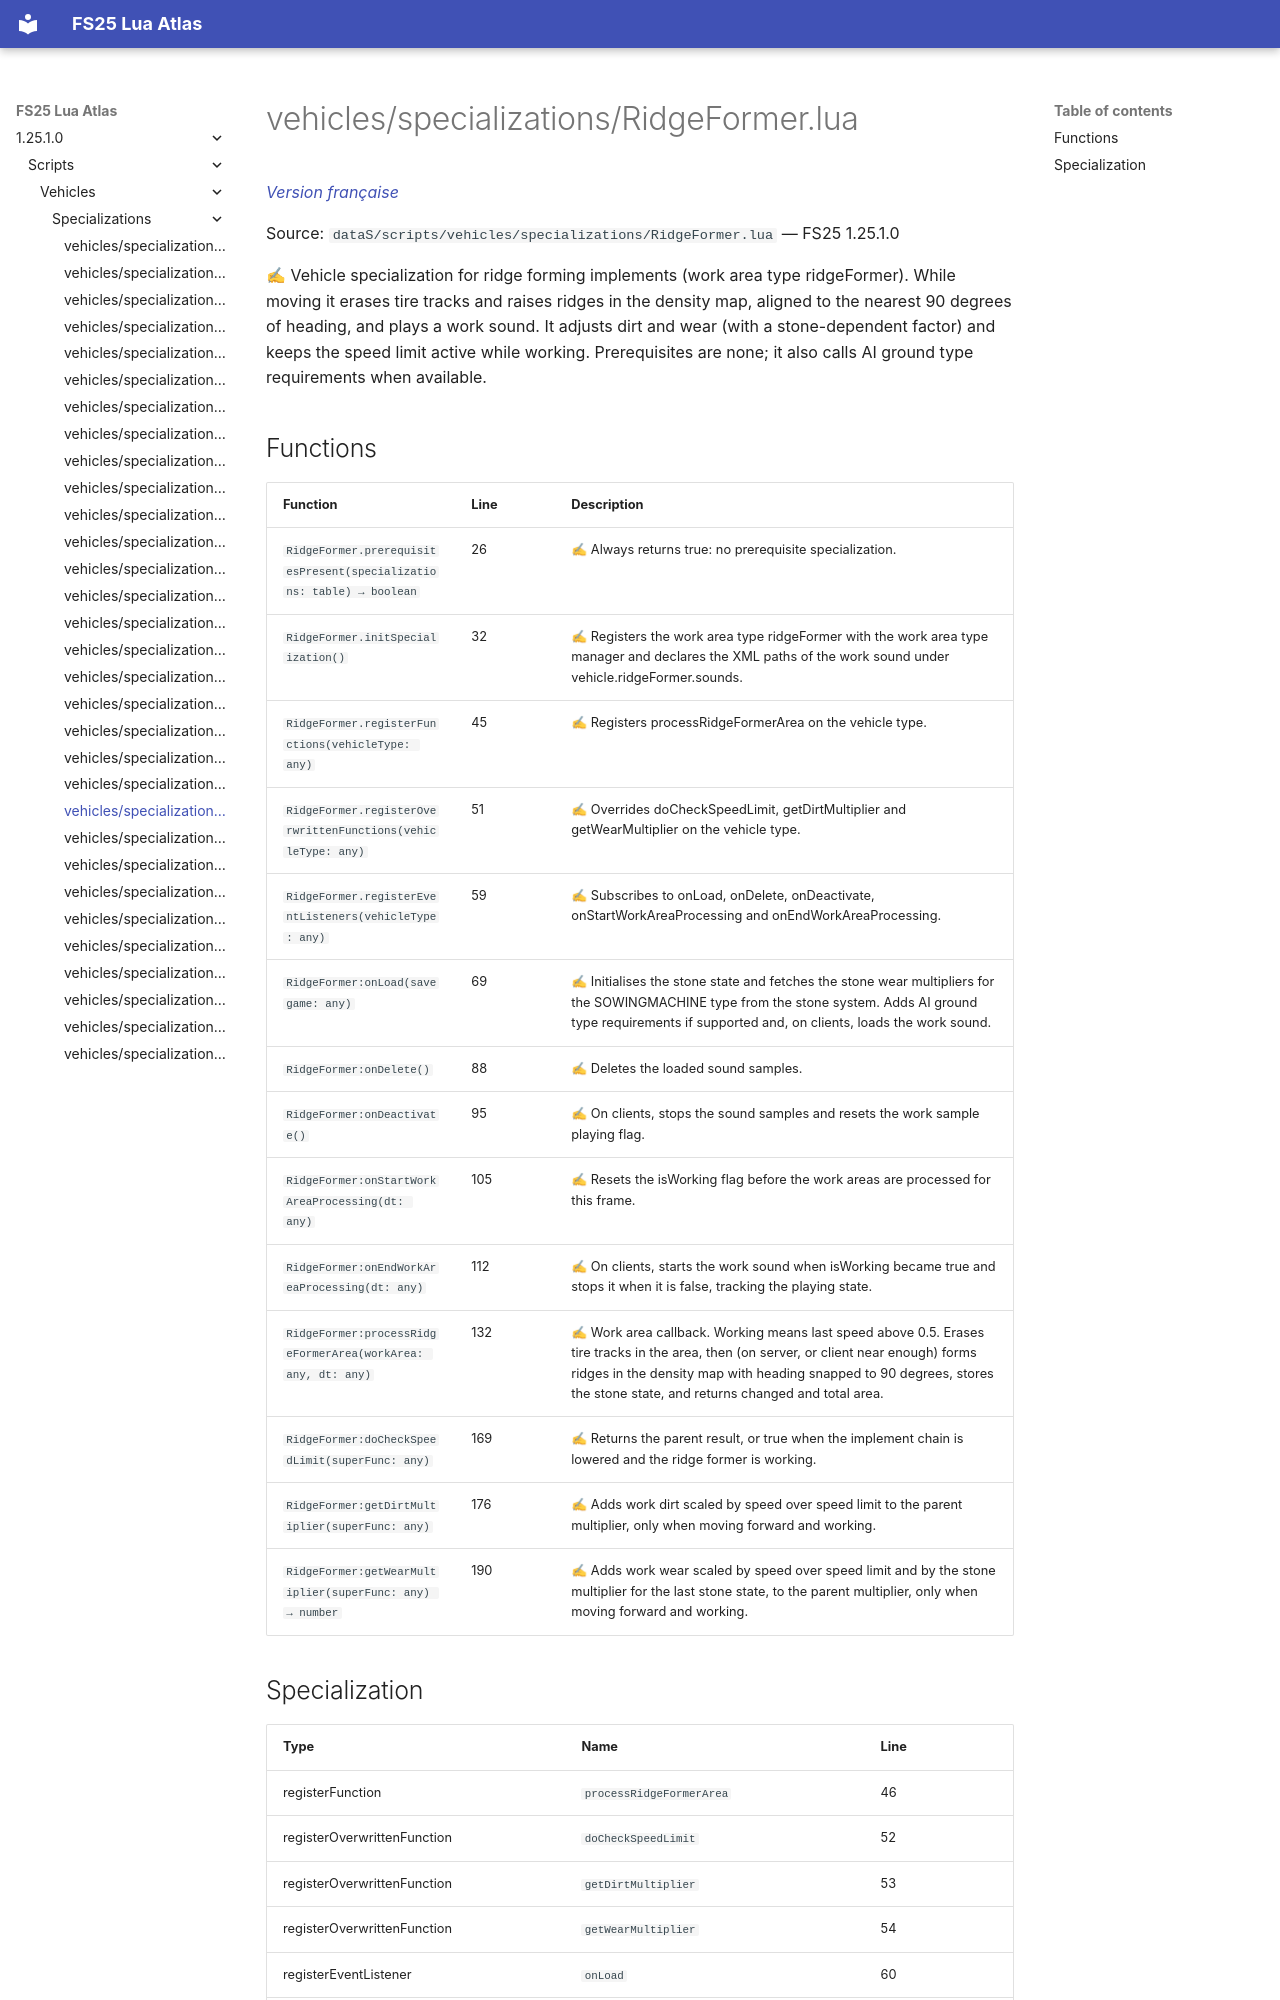

repository: Tim0219800/fs25-lua-atlas · page: 1.25.1.0/scripts/vehicles/specializations/RidgeFormer.html · generator: mkdocs

# vehicles/specializations/RidgeFormer.lua

*[Version française](../../../fr/scripts/vehicles/specializations/RidgeFormer.md)*

Source: `dataS/scripts/vehicles/specializations/RidgeFormer.lua` — FS25 1.25.1.0

✍ Vehicle specialization for ridge forming implements (work area type ridgeFormer). While moving it erases tire tracks and raises ridges in the density map, aligned to the nearest 90 degrees of heading, and plays a work sound. It adjusts dirt and wear (with a stone-dependent factor) and keeps the speed limit active while working. Prerequisites are none; it also calls AI ground type requirements when available.


## Functions

| Function | Line | Description |
|---|---|---|
| `RidgeFormer.prerequisitesPresent(specializations: table) → boolean` | 26 | ✍ Always returns true: no prerequisite specialization. |
| `RidgeFormer.initSpecialization()` | 32 | ✍ Registers the work area type ridgeFormer with the work area type manager and declares the XML paths of the work sound under vehicle.ridgeFormer.sounds. |
| `RidgeFormer.registerFunctions(vehicleType: any)` | 45 | ✍ Registers processRidgeFormerArea on the vehicle type. |
| `RidgeFormer.registerOverwrittenFunctions(vehicleType: any)` | 51 | ✍ Overrides doCheckSpeedLimit, getDirtMultiplier and getWearMultiplier on the vehicle type. |
| `RidgeFormer.registerEventListeners(vehicleType: any)` | 59 | ✍ Subscribes to onLoad, onDelete, onDeactivate, onStartWorkAreaProcessing and onEndWorkAreaProcessing. |
| `RidgeFormer:onLoad(savegame: any)` | 69 | ✍ Initialises the stone state and fetches the stone wear multipliers for the SOWINGMACHINE type from the stone system. Adds AI ground type requirements if supported and, on clients, loads the work sound. |
| `RidgeFormer:onDelete()` | 88 | ✍ Deletes the loaded sound samples. |
| `RidgeFormer:onDeactivate()` | 95 | ✍ On clients, stops the sound samples and resets the work sample playing flag. |
| `RidgeFormer:onStartWorkAreaProcessing(dt: any)` | 105 | ✍ Resets the isWorking flag before the work areas are processed for this frame. |
| `RidgeFormer:onEndWorkAreaProcessing(dt: any)` | 112 | ✍ On clients, starts the work sound when isWorking became true and stops it when it is false, tracking the playing state. |
| `RidgeFormer:processRidgeFormerArea(workArea: any, dt: any)` | 132 | ✍ Work area callback. Working means last speed above 0.5. Erases tire tracks in the area, then (on server, or client near enough) forms ridges in the density map with heading snapped to 90 degrees, stores the stone state, and returns changed and total area. |
| `RidgeFormer:doCheckSpeedLimit(superFunc: any)` | 169 | ✍ Returns the parent result, or true when the implement chain is lowered and the ridge former is working. |
| `RidgeFormer:getDirtMultiplier(superFunc: any)` | 176 | ✍ Adds work dirt scaled by speed over speed limit to the parent multiplier, only when moving forward and working. |
| `RidgeFormer:getWearMultiplier(superFunc: any) → number` | 190 | ✍ Adds work wear scaled by speed over speed limit and by the stone multiplier for the last stone state, to the parent multiplier, only when moving forward and working. |
